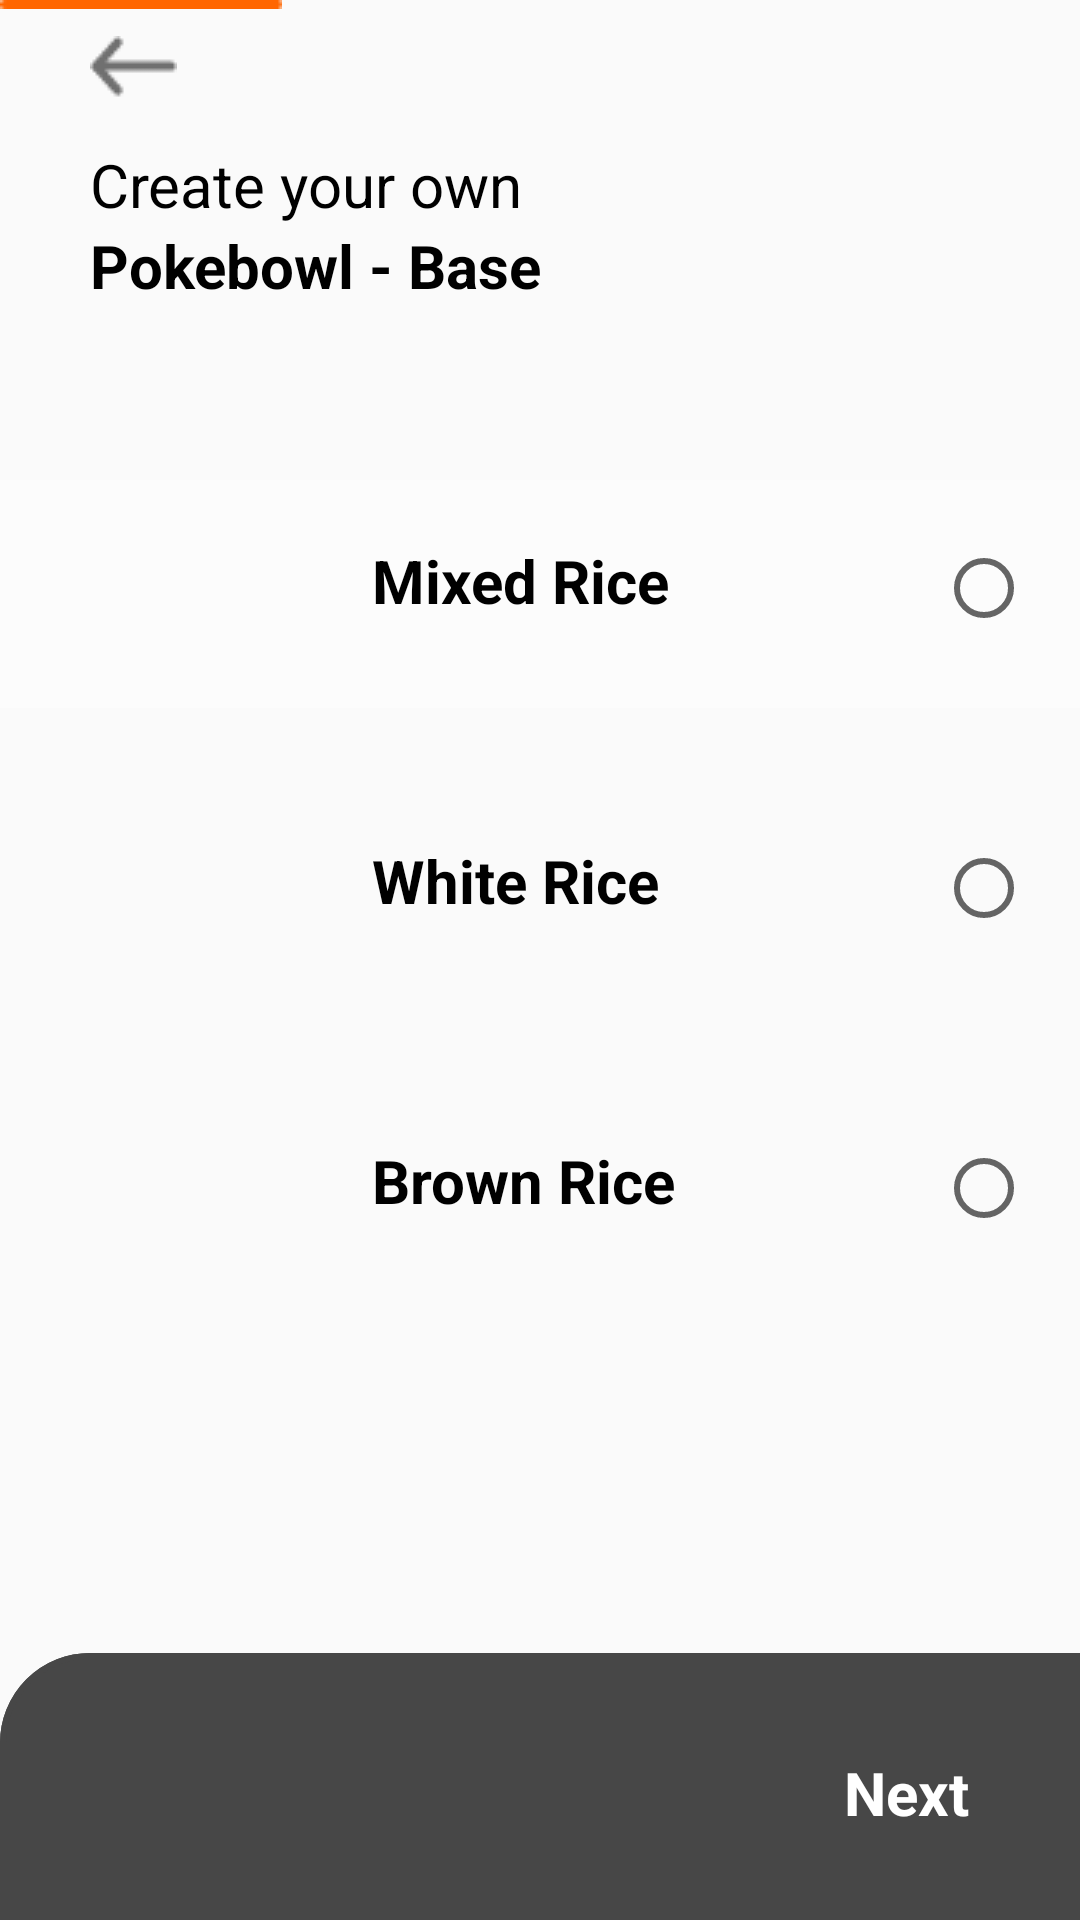

This screen was rendered from an Android layout file. Write that file and the resources it references.
<!-- AndroidManifest.xml: application theme AppTheme.FullScreen -->
<!-- res/layout/make_bowl_one.xml -->
<?xml version="1.0" encoding="utf-8"?>
<androidx.constraintlayout.widget.ConstraintLayout xmlns:android="http://schemas.android.com/apk/res/android"
    xmlns:app="http://schemas.android.com/apk/res-auto"
    xmlns:tools="http://schemas.android.com/tools"
    android:layout_width="match_parent"
    android:layout_height="match_parent">

    <ImageView
        android:id="@+id/rectimage5"
        android:layout_width="fill_parent"
        android:layout_height="128dp"
        android:contentDescription="@string/rectangle"
        android:src="@drawable/custom_rectangle"
        app:layout_constraintEnd_toEndOf="parent"
        app:layout_constraintStart_toStartOf="parent"
        app:layout_constraintTop_toTopOf="parent" />

    <ImageView
        android:id="@+id/imageView9"
        android:layout_width="wrap_content"
        android:layout_height="wrap_content"
        android:contentDescription="@string/line"
        app:layout_constraintStart_toStartOf="parent"
        app:layout_constraintTop_toTopOf="parent"
        app:srcCompat="@drawable/line" />

    <ImageView
        android:id="@+id/imageView10"
        android:layout_width="wrap_content"
        android:layout_height="wrap_content"
        android:layout_marginStart="30dp"
        android:layout_marginLeft="30dp"
        android:layout_marginTop="12dp"
        android:contentDescription="@string/arrow"
        app:layout_constraintStart_toStartOf="parent"
        app:layout_constraintTop_toTopOf="parent"
        app:srcCompat="@drawable/arrow" />

    <TextView
        android:id="@+id/textView24"
        android:layout_width="wrap_content"
        android:layout_height="wrap_content"
        android:layout_marginStart="30dp"
        android:layout_marginLeft="30dp"
        android:layout_marginTop="48dp"
        android:text="@string/createYourOwn"
        android:textColor="@color/colorText"
        android:textSize="20sp"
        app:layout_constraintStart_toStartOf="parent"
        app:layout_constraintTop_toTopOf="parent" />

    <TextView
        android:id="@+id/textView25"
        android:layout_width="wrap_content"
        android:layout_height="wrap_content"
        android:layout_marginStart="30dp"
        android:layout_marginLeft="30dp"
        android:layout_marginTop="75dp"
        android:text="@string/createYourPokeBase"
        android:textColor="@color/colorText"
        android:textSize="20sp"
        android:textStyle="bold"
        app:layout_constraintStart_toStartOf="parent"
        app:layout_constraintTop_toTopOf="parent" />

    <ImageView
        android:id="@+id/rectangle1"
        android:layout_width="fill_parent"
        android:layout_height="76dp"
        android:layout_marginTop="160dp"
        android:background="@color/colorGrayRectangle"
        android:contentDescription="@string/rectangle"
        android:src="@drawable/custom_rectangle"
        app:layout_constraintEnd_toEndOf="parent"
        app:layout_constraintHorizontal_bias="0.0"
        app:layout_constraintStart_toStartOf="parent"
        app:layout_constraintTop_toTopOf="parent" />

    <ImageView
        android:id="@+id/rectangle2"
        android:layout_width="fill_parent"
        android:layout_height="76dp"
        android:layout_marginTop="260dp"
        android:contentDescription="@string/rectangle"
        android:src="@drawable/custom_rectangle"
        app:layout_constraintEnd_toEndOf="parent"
        app:layout_constraintHorizontal_bias="0.0"
        app:layout_constraintStart_toStartOf="parent"
        app:layout_constraintTop_toTopOf="parent" />

    <ImageView
        android:id="@+id/rectangle3"
        android:layout_width="fill_parent"
        android:layout_height="76dp"
        android:layout_marginTop="356dp"
        android:contentDescription="@string/rectangle"
        android:src="@drawable/custom_rectangle"
        app:layout_constraintEnd_toEndOf="parent"
        app:layout_constraintHorizontal_bias="0.0"
        app:layout_constraintStart_toStartOf="parent"
        app:layout_constraintTop_toTopOf="parent" />

    <ImageView
        android:id="@+id/rectangle4"
        android:layout_width="fill_parent"
        android:layout_height="89dp"
        android:background="@drawable/total_rectangle"
        android:contentDescription="@string/rectangle"
        android:src="@drawable/total_rectangle"
        app:layout_constraintBottom_toBottomOf="parent"
        app:layout_constraintEnd_toEndOf="parent"
        app:layout_constraintHorizontal_bias="0.0"
        app:layout_constraintStart_toStartOf="parent" />

    <TextView
        android:id="@+id/textView30"
        android:layout_width="wrap_content"
        android:layout_height="wrap_content"
        android:layout_marginEnd="37dp"
        android:layout_marginRight="37dp"
        android:layout_marginBottom="29dp"
        android:text="@string/next"
        android:textColor="@color/colorButtonText"
        android:textSize="20sp"
        android:textStyle="bold"
        app:layout_constraintBottom_toBottomOf="parent"
        app:layout_constraintEnd_toEndOf="parent" />

    <ImageView
        android:id="@+id/imageView14"
        android:layout_width="77dp"
        android:layout_height="53dp"
        android:layout_marginStart="30dp"
        android:layout_marginLeft="30dp"
        android:layout_marginTop="171dp"
        android:contentDescription="@string/image"
        app:layout_constraintStart_toStartOf="parent"
        app:layout_constraintTop_toTopOf="parent"
        app:srcCompat="@drawable/mixed" />

    <ImageView
        android:id="@+id/imageView17"
        android:layout_width="77dp"
        android:layout_height="53dp"
        android:layout_marginStart="30dp"
        android:layout_marginLeft="30dp"
        android:layout_marginTop="271dp"
        android:contentDescription="@string/image"
        app:layout_constraintStart_toStartOf="parent"
        app:layout_constraintTop_toTopOf="parent"
        app:srcCompat="@drawable/white" />

    <ImageView
        android:id="@+id/imageView18"
        android:layout_width="77dp"
        android:layout_height="53dp"
        android:layout_marginStart="30dp"
        android:layout_marginLeft="30dp"
        android:layout_marginTop="368dp"
        android:contentDescription="@string/image"
        app:layout_constraintStart_toStartOf="parent"
        app:layout_constraintTop_toTopOf="parent"
        app:srcCompat="@drawable/brown" />

    <TextView
        android:id="@+id/textView31"
        android:layout_width="wrap_content"
        android:layout_height="wrap_content"
        android:layout_marginStart="124dp"
        android:layout_marginLeft="124dp"
        android:layout_marginTop="180dp"
        android:text="@string/mixed"
        android:textColor="@color/colorText"
        android:textSize="20sp"
        android:textStyle="bold"
        app:layout_constraintStart_toStartOf="parent"
        app:layout_constraintTop_toTopOf="parent" />

    <TextView
        android:id="@+id/textView32"
        android:layout_width="wrap_content"
        android:layout_height="wrap_content"
        android:layout_marginStart="124dp"
        android:layout_marginLeft="124dp"
        android:layout_marginTop="280dp"
        android:text="@string/white"
        android:textColor="@color/colorText"
        android:textSize="20sp"
        android:textStyle="bold"
        app:layout_constraintStart_toStartOf="parent"
        app:layout_constraintTop_toTopOf="parent" />

    <TextView
        android:id="@+id/textView33"
        android:layout_width="wrap_content"
        android:layout_height="wrap_content"
        android:layout_marginStart="124dp"
        android:layout_marginLeft="124dp"
        android:layout_marginTop="380dp"
        android:text="@string/brown"
        android:textColor="@color/colorText"
        android:textSize="20sp"
        android:textStyle="bold"
        app:layout_constraintStart_toStartOf="parent"
        app:layout_constraintTop_toTopOf="parent" />

    <RadioButton
        android:id="@+id/radioButton"
        android:layout_width="wrap_content"
        android:layout_height="wrap_content"
        android:layout_marginTop="180dp"
        android:layout_marginEnd="16dp"
        android:layout_marginRight="16dp"
        app:layout_constraintEnd_toEndOf="parent"
        app:layout_constraintTop_toTopOf="parent" />

    <RadioButton
        android:id="@+id/radioButton2"
        android:layout_width="wrap_content"
        android:layout_height="wrap_content"
        android:layout_marginTop="280dp"
        android:layout_marginEnd="16dp"
        android:layout_marginRight="16dp"
        app:layout_constraintEnd_toEndOf="parent"
        app:layout_constraintTop_toTopOf="parent" />

    <RadioButton
        android:id="@+id/radioButton3"
        android:layout_width="wrap_content"
        android:layout_height="wrap_content"
        android:layout_marginTop="380dp"
        android:layout_marginEnd="16dp"
        android:layout_marginRight="16dp"
        app:layout_constraintEnd_toEndOf="parent"
        app:layout_constraintTop_toTopOf="parent" />


</androidx.constraintlayout.widget.ConstraintLayout>
<!-- resources referenced by this layout -->
<resources>
  <color name="colorButtonText">#FFFFFF</color>
  <color name="colorGrayRectangle">#FCFCFC</color>
  <color name="colorText">#000000</color>
  <!-- drawable arrow: png bitmap (drawable, 421 bytes) -->
  <!-- drawable line: png bitmap (drawable, 132 bytes) -->
  <!-- drawable total_rectangle (drawable) -->
  <?xml version="1.0" encoding="UTF-8"?>
  <shape xmlns:android="http://schemas.android.com/apk/res/android" android:id="@+id/listview_background_shape">
      <stroke android:width="2dp" android:color="@color/colorTotal" />
      <corners android:topLeftRadius="29dp" />
      <solid android:color="@color/colorTotal" />
  </shape>
  <string name="arrow">Arrow</string>
  <string name="brown">Brown Rice</string>
  <string name="createYourOwn">Create your own</string>
  <string name="createYourPokeBase">Pokebowl - Base</string>
  <string name="image">Image</string>
  <string name="line">Line</string>
  <string name="mixed">Mixed Rice</string>
  <string name="next">Next</string>
  <string name="rectangle">Rectangle</string>
  <string name="white">White Rice</string>
  <style name="AppTheme.FullScreen" parent="@style/Theme.AppCompat.Light">
          <item name="windowNoTitle">true</item>
          <item name="windowActionBar">false</item>
          <item name="android:windowFullscreen">true</item>
          <item name="android:windowContentOverlay">@null</item>
      </style>
  <color name="colorTotal">#474747</color>
</resources>
